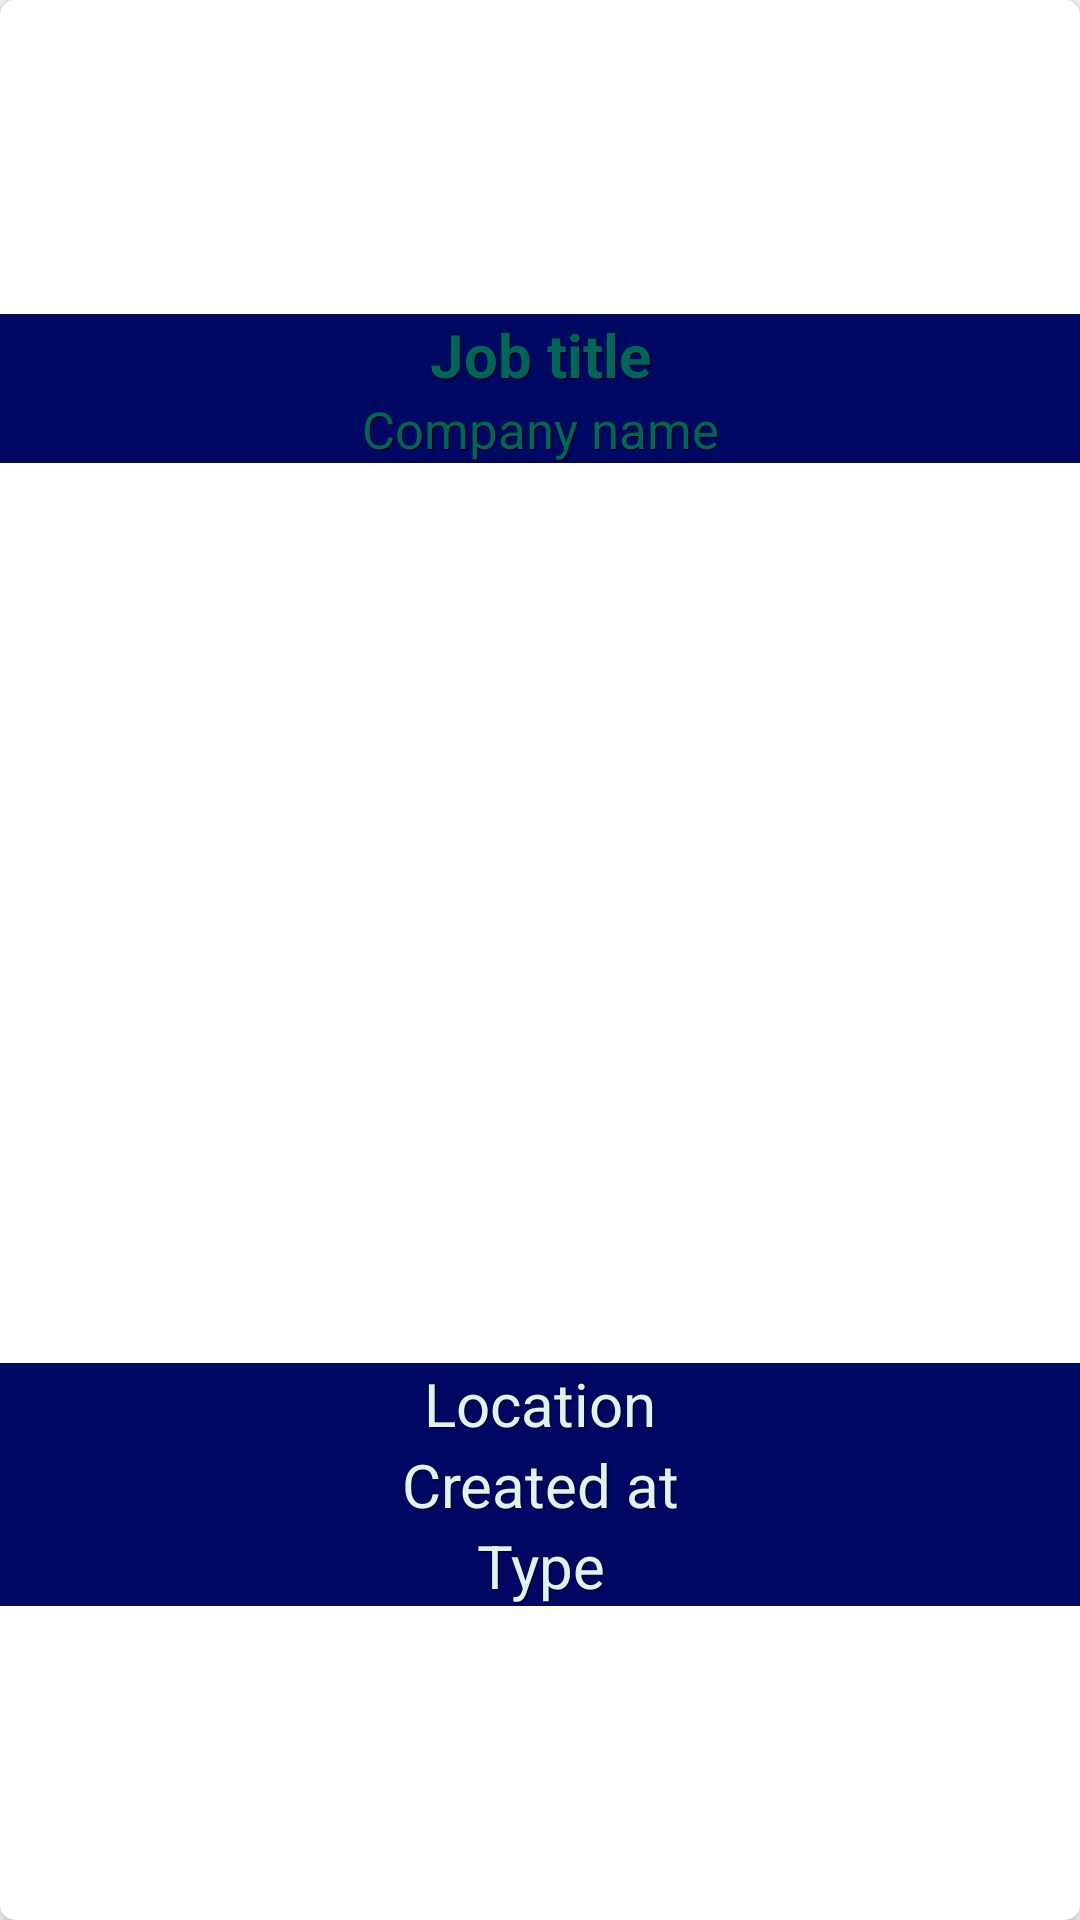

Layout XML and referenced resources for this Android screen:
<!-- AndroidManifest.xml: application theme AppTheme -->
<!-- res/layout/job_item_view.xml -->
<?xml version="1.0" encoding="utf-8"?>
<android.support.v7.widget.CardView xmlns:android="http://schemas.android.com/apk/res/android"
    xmlns:tools="http://schemas.android.com/tools"
    xmlns:app="http://schemas.android.com/apk/res-auto"
    app:cardCornerRadius="5dp"
    app:cardElevation="3dp"
    android:layout_width="340dp"
    android:layout_height="wrap_content"
    android:layout_gravity="center"
    android:layout_centerInParent="true"
    android:layout_margin="8dp"
    android:background="@android:color/white"
    android:foregroundGravity="center">

    <LinearLayout
        android:id="@+id/job_layout"
        android:layout_width="match_parent"
        android:layout_height="wrap_content"
        android:layout_gravity="center"
        android:orientation="vertical">

        <TextView
            android:id="@+id/job_title_textview"
            android:layout_width="match_parent"
            android:layout_height="wrap_content"
            android:gravity="center"
            android:textStyle="bold"
            android:text="Job title"
            android:shadowColor="@android:color/black"
            android:shadowRadius="1"
            android:shadowDy="1"
            android:shadowDx="1"
            android:textColor="@color/capitanPrimeText"
            android:textSize="20sp"
            android:background="@color/capitanResultTextViewBackground"/>

        <TextView
            android:id="@+id/company_textview"
            android:layout_width="match_parent"
            android:layout_height="wrap_content"
            android:gravity="center"
            android:text="Company name"
            android:shadowColor="@android:color/black"
            android:textSize="17sp"
            android:shadowRadius="1"
            android:shadowDy="1"
            android:shadowDx="1"
            android:textColor="@color/capitanPrimeText"
            android:background="@color/capitanResultTextViewBackground"/>

        <ImageView
            android:id="@+id/company_logo_imageview"
            android:layout_width="match_parent"
            android:layout_height="300dp"
            android:layout_gravity="center"
            android:contentDescription="@string/company_logo"
            tools:srcCompat="@tools:sample/avatars[6]"
            />

        <TextView
            android:id="@+id/location_textview"
            android:layout_width="match_parent"
            android:layout_height="wrap_content"
            android:gravity="center"
            android:text="@string/location_view"
            android:textSize="20sp"
            android:shadowColor="@android:color/black"
            android:shadowRadius="1"
            android:shadowDy="1"
            android:shadowDx="1"
            android:textColor="@color/capitanSecondaryText"
            android:background="@color/capitanResultTextViewBackground"/>

        <TextView
            android:id="@+id/created_at_textview"
            android:layout_width="match_parent"
            android:layout_height="wrap_content"
            android:gravity="center"
            android:text="@string/created_at"
            android:textColor="@color/capitanSecondaryText"
            android:textSize="20sp"
            android:shadowColor="@android:color/black"
            android:shadowRadius="1"
            android:shadowDy="1"
            android:shadowDx="1"
            android:background="@color/capitanResultTextViewBackground"/>

        <TextView
            android:id="@+id/type_textview"
            android:layout_width="match_parent"
            android:layout_height="wrap_content"
            android:gravity="center"
            android:text="@string/type"
            android:textSize="20sp"
            android:shadowColor="@android:color/black"
            android:shadowRadius="1"
            android:shadowDy="1"
            android:shadowDx="1"
            android:textColor="@color/capitanSecondaryText"
            android:background="@color/capitanResultTextViewBackground"/>

    </LinearLayout>


</android.support.v7.widget.CardView>
<!-- resources referenced by this layout -->
<resources>
  <color name="capitanPrimeText">#036459</color>
  <color name="capitanResultTextViewBackground">#000863</color>
  <color name="capitanSecondaryText">#E0F2F1</color>
  <string name="company_logo">Company logo</string>
  <string name="created_at">Created at</string>
  <string name="location_view">Location</string>
  <string name="type">Type</string>
  <style name="AppTheme" parent="Theme.AppCompat.Light.DarkActionBar">
          
          <item name="colorPrimary">@color/capitanPrimary</item>
          <item name="colorPrimaryDark">@color/capitanPrimary</item>
          <item name="colorAccent">@color/colorAccent</item>
      </style>
  <color name="capitanPrimary">#00043A</color>
  <color name="colorAccent">#D81B60</color>
</resources>
